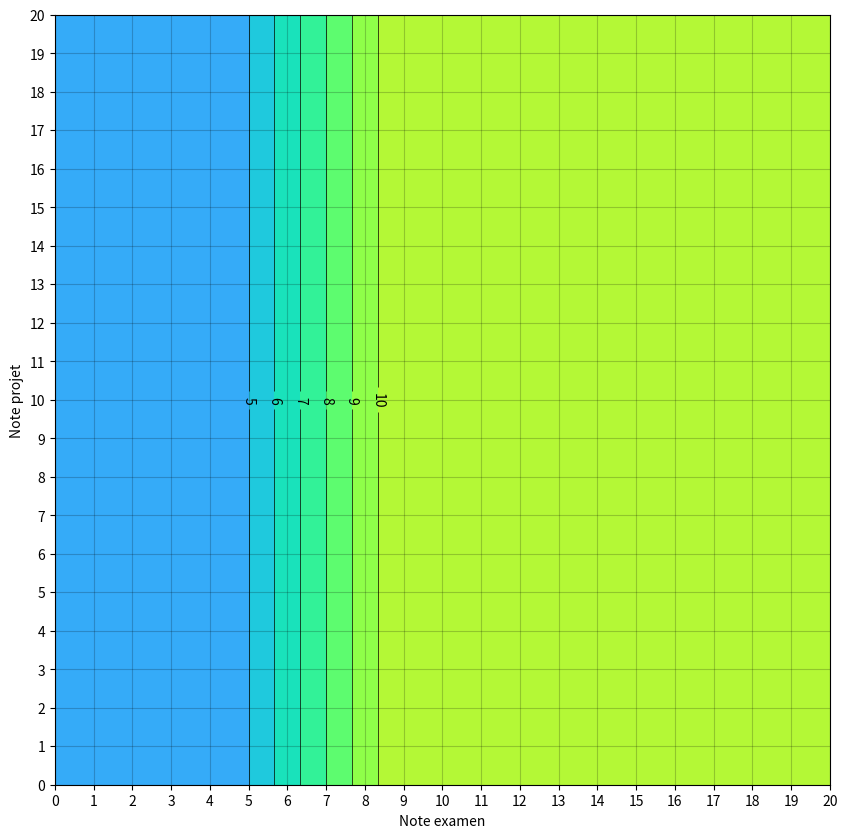

Recreate this plot in Python.
#%%
import numpy as np
from scipy.interpolate import interp1d
from matplotlib import pyplot as plt


# %%

exam, projet = np.meshgrid(np.linspace(0, 20, 101), np.linspace(0, 20, 101))
rexam = exam/20
rprojet = projet/20

weight = interp1d([0, 5/20, 9/20, 1], [0.25, 0.25, 0.55, 0.55])

x = np.linspace(0, 1, 101)
y = weight(x)

exam_w = weight(rexam)
# %%

def not_moronically_stupid_locator(cs):
    for collection in cs.collections:
        for path in collection.get_paths():
            yield path.vertices[len(path.vertices)//2]

score = exam_w*projet + (1-exam_w)*exam

fig = plt.figure(figsize=(10, 10))
plt.contourf(exam, projet, exam_w*20, shading='gouraud', levels=np.arange(0, 21), cmap='turbo')
cs = plt.contour(exam, projet, exam_w*20, levels=np.arange(0, 21), colors='black', linewidths=0.5)
plt.gca().clabel(cs, inline=True, fontsize=10, manual=not_moronically_stupid_locator(cs))
plt.xlabel('Note examen')
plt.ylabel('Note projet')
plt.xlim(0, 20)
plt.ylim(0, 20)
plt.xticks(np.arange(0, 21, 1))
plt.yticks(np.arange(0, 21, 1))
plt.grid(color="k", alpha=0.2)
plt.show()
# %%
